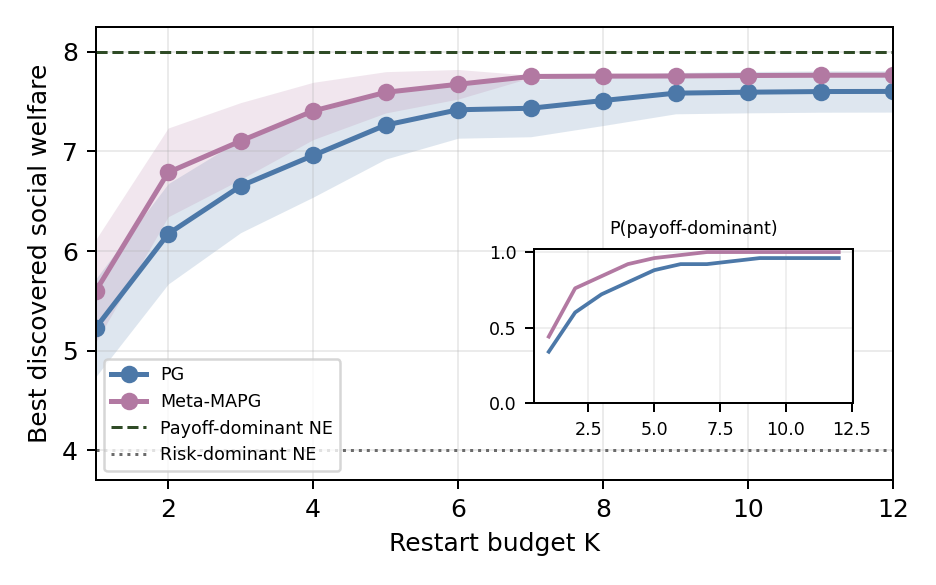

The table this chart was drawn from, first rows:
experiment, game, method, seed, budget, best_welfare, payoff_dominant_found
restart_selection, stag_hunt, standard_pg, 0, 1, 3.978, 0
restart_selection, stag_hunt, standard_pg, 0, 2, 3.978, 0
restart_selection, stag_hunt, standard_pg, 0, 3, 7.727, 1
restart_selection, stag_hunt, standard_pg, 0, 4, 7.743, 1
restart_selection, stag_hunt, standard_pg, 0, 5, 7.743, 1
restart_selection, stag_hunt, standard_pg, 0, 6, 7.743, 1
restart_selection, stag_hunt, standard_pg, 0, 7, 7.743, 1
restart_selection, stag_hunt, standard_pg, 0, 8, 7.743, 1
restart_selection, stag_hunt, standard_pg, 0, 9, 7.743, 1
restart_selection, stag_hunt, standard_pg, 0, 10, 7.743, 1
restart_selection, stag_hunt, standard_pg, 0, 11, 7.743, 1
restart_selection, stag_hunt, standard_pg, 0, 12, 7.743, 1
restart_selection, stag_hunt, standard_pg, 1, 1, 3.975, 0
restart_selection, stag_hunt, standard_pg, 1, 2, 7.523, 1
restart_selection, stag_hunt, standard_pg, 1, 3, 7.749, 1
restart_selection, stag_hunt, standard_pg, 1, 4, 7.749, 1
restart_selection, stag_hunt, standard_pg, 1, 5, 7.749, 1
restart_selection, stag_hunt, standard_pg, 1, 6, 7.749, 1
restart_selection, stag_hunt, standard_pg, 1, 7, 7.749, 1
restart_selection, stag_hunt, standard_pg, 1, 8, 7.749, 1
restart_selection, stag_hunt, standard_pg, 1, 9, 7.749, 1
restart_selection, stag_hunt, standard_pg, 1, 10, 7.749, 1
restart_selection, stag_hunt, standard_pg, 1, 11, 7.749, 1
restart_selection, stag_hunt, standard_pg, 1, 12, 7.749, 1
restart_selection, stag_hunt, standard_pg, 2, 1, 3.972, 0
restart_selection, stag_hunt, standard_pg, 2, 2, 7.651, 1
restart_selection, stag_hunt, standard_pg, 2, 3, 7.651, 1
restart_selection, stag_hunt, standard_pg, 2, 4, 7.651, 1
restart_selection, stag_hunt, standard_pg, 2, 5, 7.651, 1
restart_selection, stag_hunt, standard_pg, 2, 6, 7.749, 1
restart_selection, stag_hunt, standard_pg, 2, 7, 7.749, 1
restart_selection, stag_hunt, standard_pg, 2, 8, 7.749, 1
restart_selection, stag_hunt, standard_pg, 2, 9, 7.749, 1
restart_selection, stag_hunt, standard_pg, 2, 10, 7.749, 1
restart_selection, stag_hunt, standard_pg, 2, 11, 7.749, 1
restart_selection, stag_hunt, standard_pg, 2, 12, 7.749, 1
restart_selection, stag_hunt, standard_pg, 3, 1, 7.766, 1
restart_selection, stag_hunt, standard_pg, 3, 2, 7.766, 1
restart_selection, stag_hunt, standard_pg, 3, 3, 7.774, 1
restart_selection, stag_hunt, standard_pg, 3, 4, 7.774, 1
restart_selection, stag_hunt, standard_pg, 3, 5, 7.774, 1
restart_selection, stag_hunt, standard_pg, 3, 6, 7.774, 1
restart_selection, stag_hunt, standard_pg, 3, 7, 7.774, 1
restart_selection, stag_hunt, standard_pg, 3, 8, 7.774, 1
restart_selection, stag_hunt, standard_pg, 3, 9, 7.774, 1
restart_selection, stag_hunt, standard_pg, 3, 10, 7.774, 1
restart_selection, stag_hunt, standard_pg, 3, 11, 7.774, 1
restart_selection, stag_hunt, standard_pg, 3, 12, 7.774, 1
restart_selection, stag_hunt, standard_pg, 4, 1, 3.974, 0
restart_selection, stag_hunt, standard_pg, 4, 2, 3.976, 0
restart_selection, stag_hunt, standard_pg, 4, 3, 3.976, 0
restart_selection, stag_hunt, standard_pg, 4, 4, 7.695, 1
restart_selection, stag_hunt, standard_pg, 4, 5, 7.695, 1
restart_selection, stag_hunt, standard_pg, 4, 6, 7.695, 1
restart_selection, stag_hunt, standard_pg, 4, 7, 7.695, 1
restart_selection, stag_hunt, standard_pg, 4, 8, 7.715, 1
restart_selection, stag_hunt, standard_pg, 4, 9, 7.715, 1
restart_selection, stag_hunt, standard_pg, 4, 10, 7.715, 1
restart_selection, stag_hunt, standard_pg, 4, 11, 7.715, 1
restart_selection, stag_hunt, standard_pg, 4, 12, 7.777, 1
... 1,140 more rows
